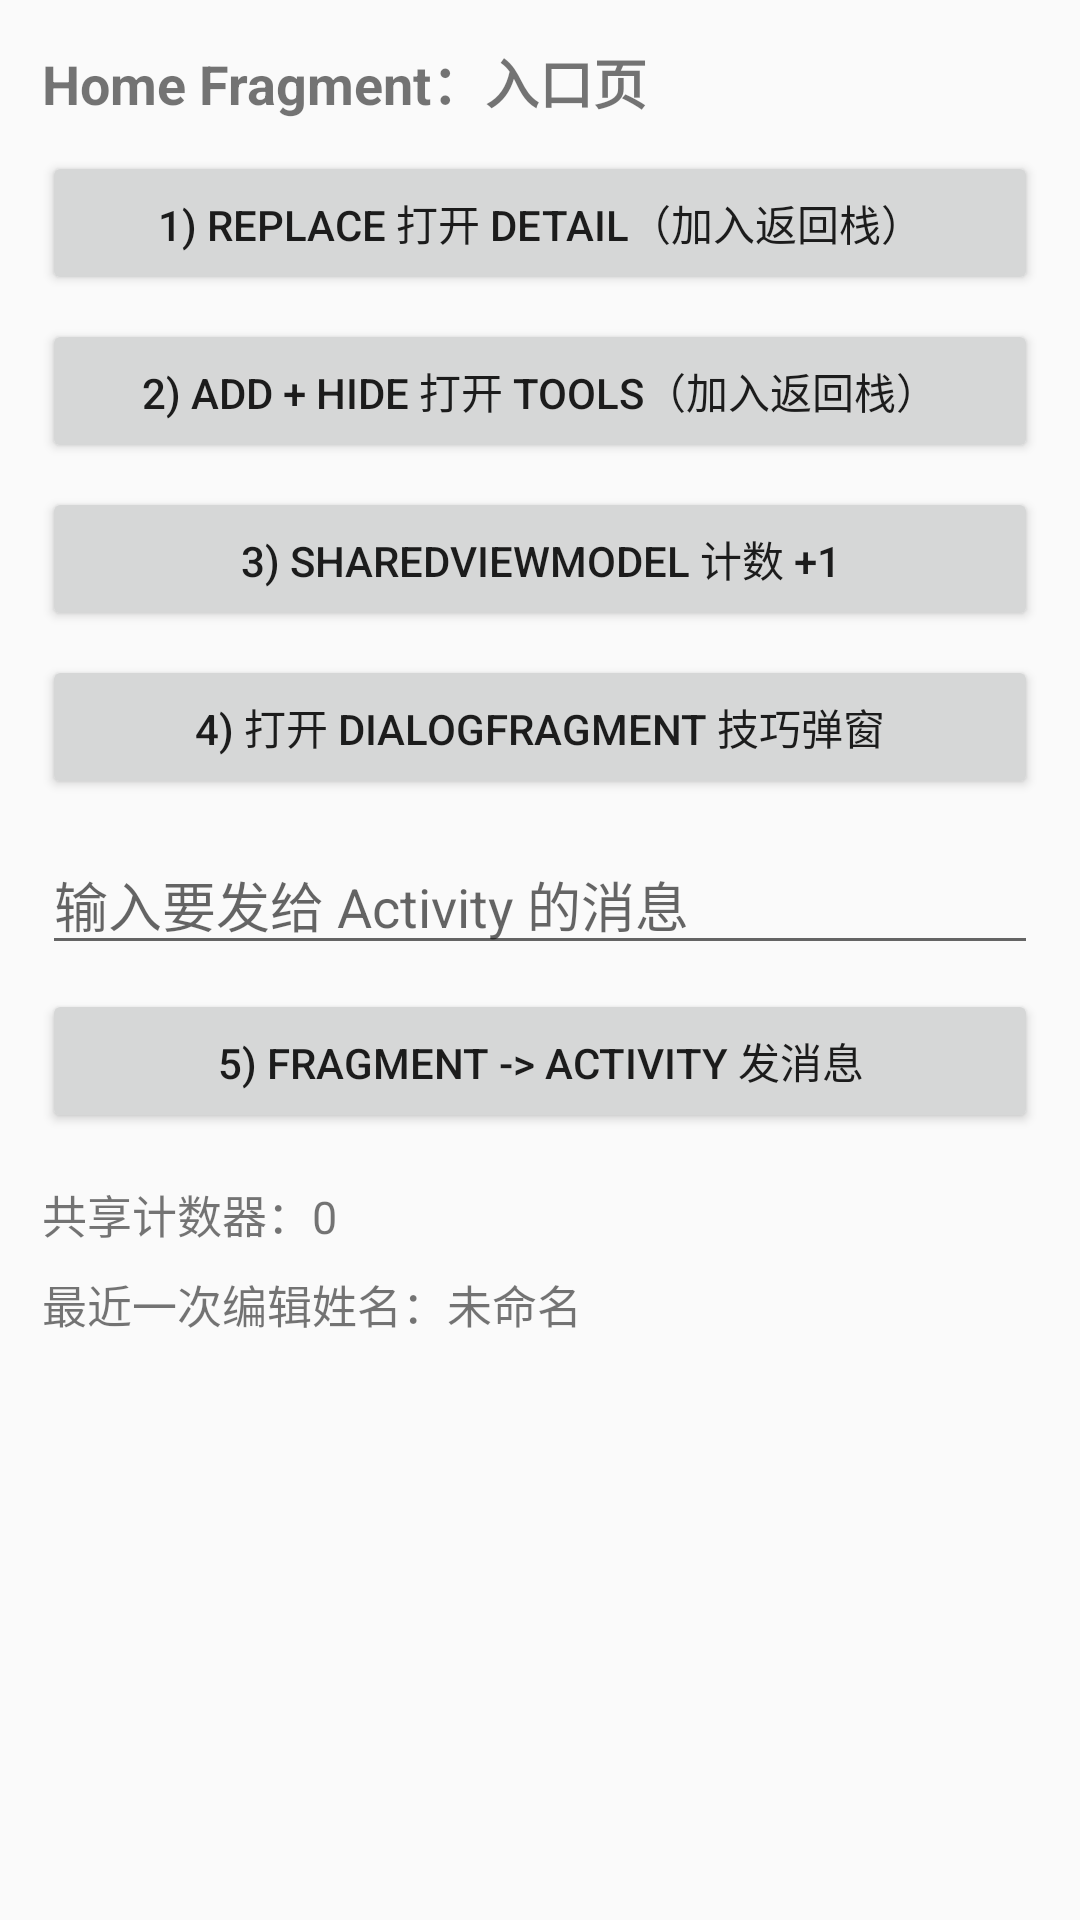

Write the Android layout XML for this screen, with the resource values it uses.
<!-- AndroidManifest.xml: application theme Theme.Daydayup -->
<!-- res/layout/fragment_learning_home.xml -->
<?xml version="1.0" encoding="utf-8"?>
<ScrollView xmlns:android="http://schemas.android.com/apk/res/android"
    android:layout_width="match_parent"
    android:layout_height="match_parent">

    <LinearLayout
        android:layout_width="match_parent"
        android:layout_height="wrap_content"
        android:orientation="vertical"
        android:padding="14dp">

        <TextView
            android:layout_width="match_parent"
            android:layout_height="wrap_content"
            android:text="Home Fragment：入口页"
            android:textSize="18sp"
            android:textStyle="bold" />

        <Button
            android:id="@+id/btnOpenDetailByReplace"
            android:layout_width="match_parent"
            android:layout_height="wrap_content"
            android:layout_marginTop="10dp"
            android:text="1) replace 打开 Detail（加入返回栈）" />

        <Button
            android:id="@+id/btnOpenToolsByAdd"
            android:layout_width="match_parent"
            android:layout_height="wrap_content"
            android:layout_marginTop="8dp"
            android:text="2) add + hide 打开 Tools（加入返回栈）" />

        <Button
            android:id="@+id/btnIncreaseCounter"
            android:layout_width="match_parent"
            android:layout_height="wrap_content"
            android:layout_marginTop="8dp"
            android:text="3) SharedViewModel 计数 +1" />

        <Button
            android:id="@+id/btnShowTips"
            android:layout_width="match_parent"
            android:layout_height="wrap_content"
            android:layout_marginTop="8dp"
            android:text="4) 打开 DialogFragment 技巧弹窗" />

        <EditText
            android:id="@+id/etDraft"
            android:layout_width="match_parent"
            android:layout_height="wrap_content"
            android:layout_marginTop="12dp"
            android:hint="输入要发给 Activity 的消息" />

        <Button
            android:id="@+id/btnSendActivityMessage"
            android:layout_width="match_parent"
            android:layout_height="wrap_content"
            android:layout_marginTop="8dp"
            android:text="5) Fragment -> Activity 发消息" />

        <TextView
            android:id="@+id/tvSharedCounter"
            android:layout_width="match_parent"
            android:layout_height="wrap_content"
            android:layout_marginTop="16dp"
            android:text="共享计数器：0"
            android:textSize="15sp" />

        <TextView
            android:id="@+id/tvSharedName"
            android:layout_width="match_parent"
            android:layout_height="wrap_content"
            android:layout_marginTop="8dp"
            android:text="最近一次编辑姓名：未命名"
            android:textSize="15sp" />
    </LinearLayout>
</ScrollView>
<!-- resources referenced by this layout -->
<resources>
  <style name="Theme.Daydayup" parent="Theme.AppCompat.Light.NoActionBar" />
</resources>
